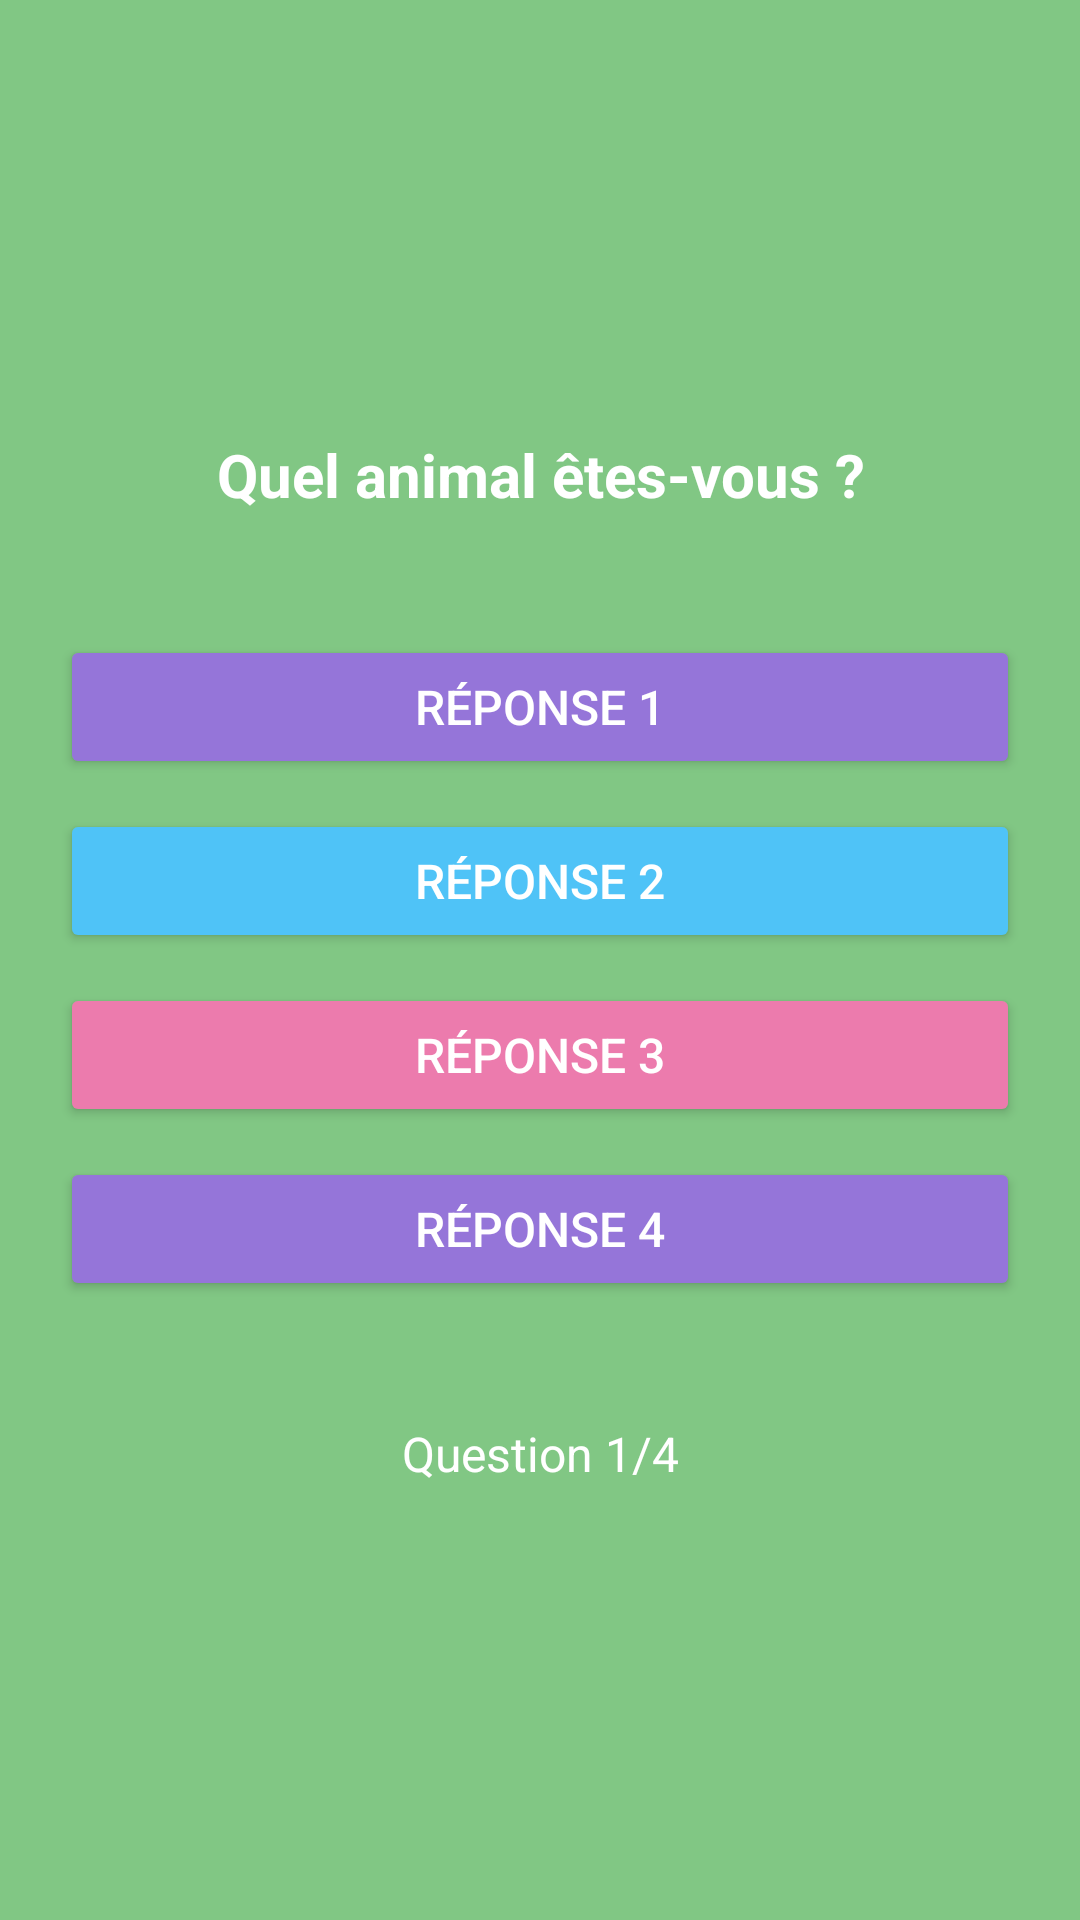

Write the Android layout XML for this screen, with the resource values it uses.
<!-- AndroidManifest.xml: application theme Theme.VibeCheck -->
<!-- res/layout/fragment_quiz.xml -->
<?xml version="1.0" encoding="utf-8"?>
<LinearLayout xmlns:android="http://schemas.android.com/apk/res/android"
    android:layout_width="match_parent"
    android:layout_height="match_parent"
    android:orientation="vertical"
    android:padding="20dp"
    android:background="@color/soft_green"
    android:gravity="center">

    <TextView
        android:id="@+id/tvQuestion"
        android:layout_width="match_parent"
        android:layout_height="wrap_content"
        android:text="Quel animal êtes-vous ?"
        android:textSize="20sp"
        android:textColor="@color/white"
        android:textStyle="bold"
        android:gravity="center"
        android:layout_marginBottom="30dp"
        android:padding="10dp" />

    <Button
        android:id="@+id/btnAnswer1"
        android:layout_width="match_parent"
        android:layout_height="wrap_content"
        android:text="Réponse 1"
        android:layout_marginBottom="10dp"
        android:backgroundTint="@color/soft_purple"
        android:textColor="@color/white"
        android:textSize="16sp" />

    <Button
        android:id="@+id/btnAnswer2"
        android:layout_width="match_parent"
        android:layout_height="wrap_content"
        android:text="Réponse 2"
        android:layout_marginBottom="10dp"
        android:backgroundTint="@color/soft_blue"
        android:textColor="@color/white"
        android:textSize="16sp" />

    <Button
        android:id="@+id/btnAnswer3"
        android:layout_width="match_parent"
        android:layout_height="wrap_content"
        android:text="Réponse 3"
        android:layout_marginBottom="10dp"
        android:backgroundTint="@color/soft_pink"
        android:textColor="@color/white"
        android:textSize="16sp" />

    <Button
        android:id="@+id/btnAnswer4"
        android:layout_width="match_parent"
        android:layout_height="wrap_content"
        android:text="Réponse 4"
        android:layout_marginBottom="30dp"
        android:backgroundTint="@color/soft_purple"
        android:textColor="@color/white"
        android:textSize="16sp" />

    <TextView
        android:id="@+id/tvResult"
        android:layout_width="match_parent"
        android:layout_height="wrap_content"
        android:text="Question 1/4"
        android:textSize="16sp"
        android:textColor="@color/white"
        android:gravity="center"
        android:padding="10dp" />

</LinearLayout>
<!-- resources referenced by this layout -->
<resources>
  <color name="soft_blue">#FF4FC3F7</color>
  <color name="soft_green">#FF81C784</color>
  <color name="soft_pink">#FFEC7BAD</color>
  <color name="soft_purple">#FF9575D9</color>
  <color name="white">#FFFFFF</color>
  <style name="Theme.VibeCheck" parent="Base.Theme.VibeCheck" />
  <style name="Base.Theme.VibeCheck" parent="Theme.Material3.DayNight.NoActionBar">
          
          
      </style>
</resources>
